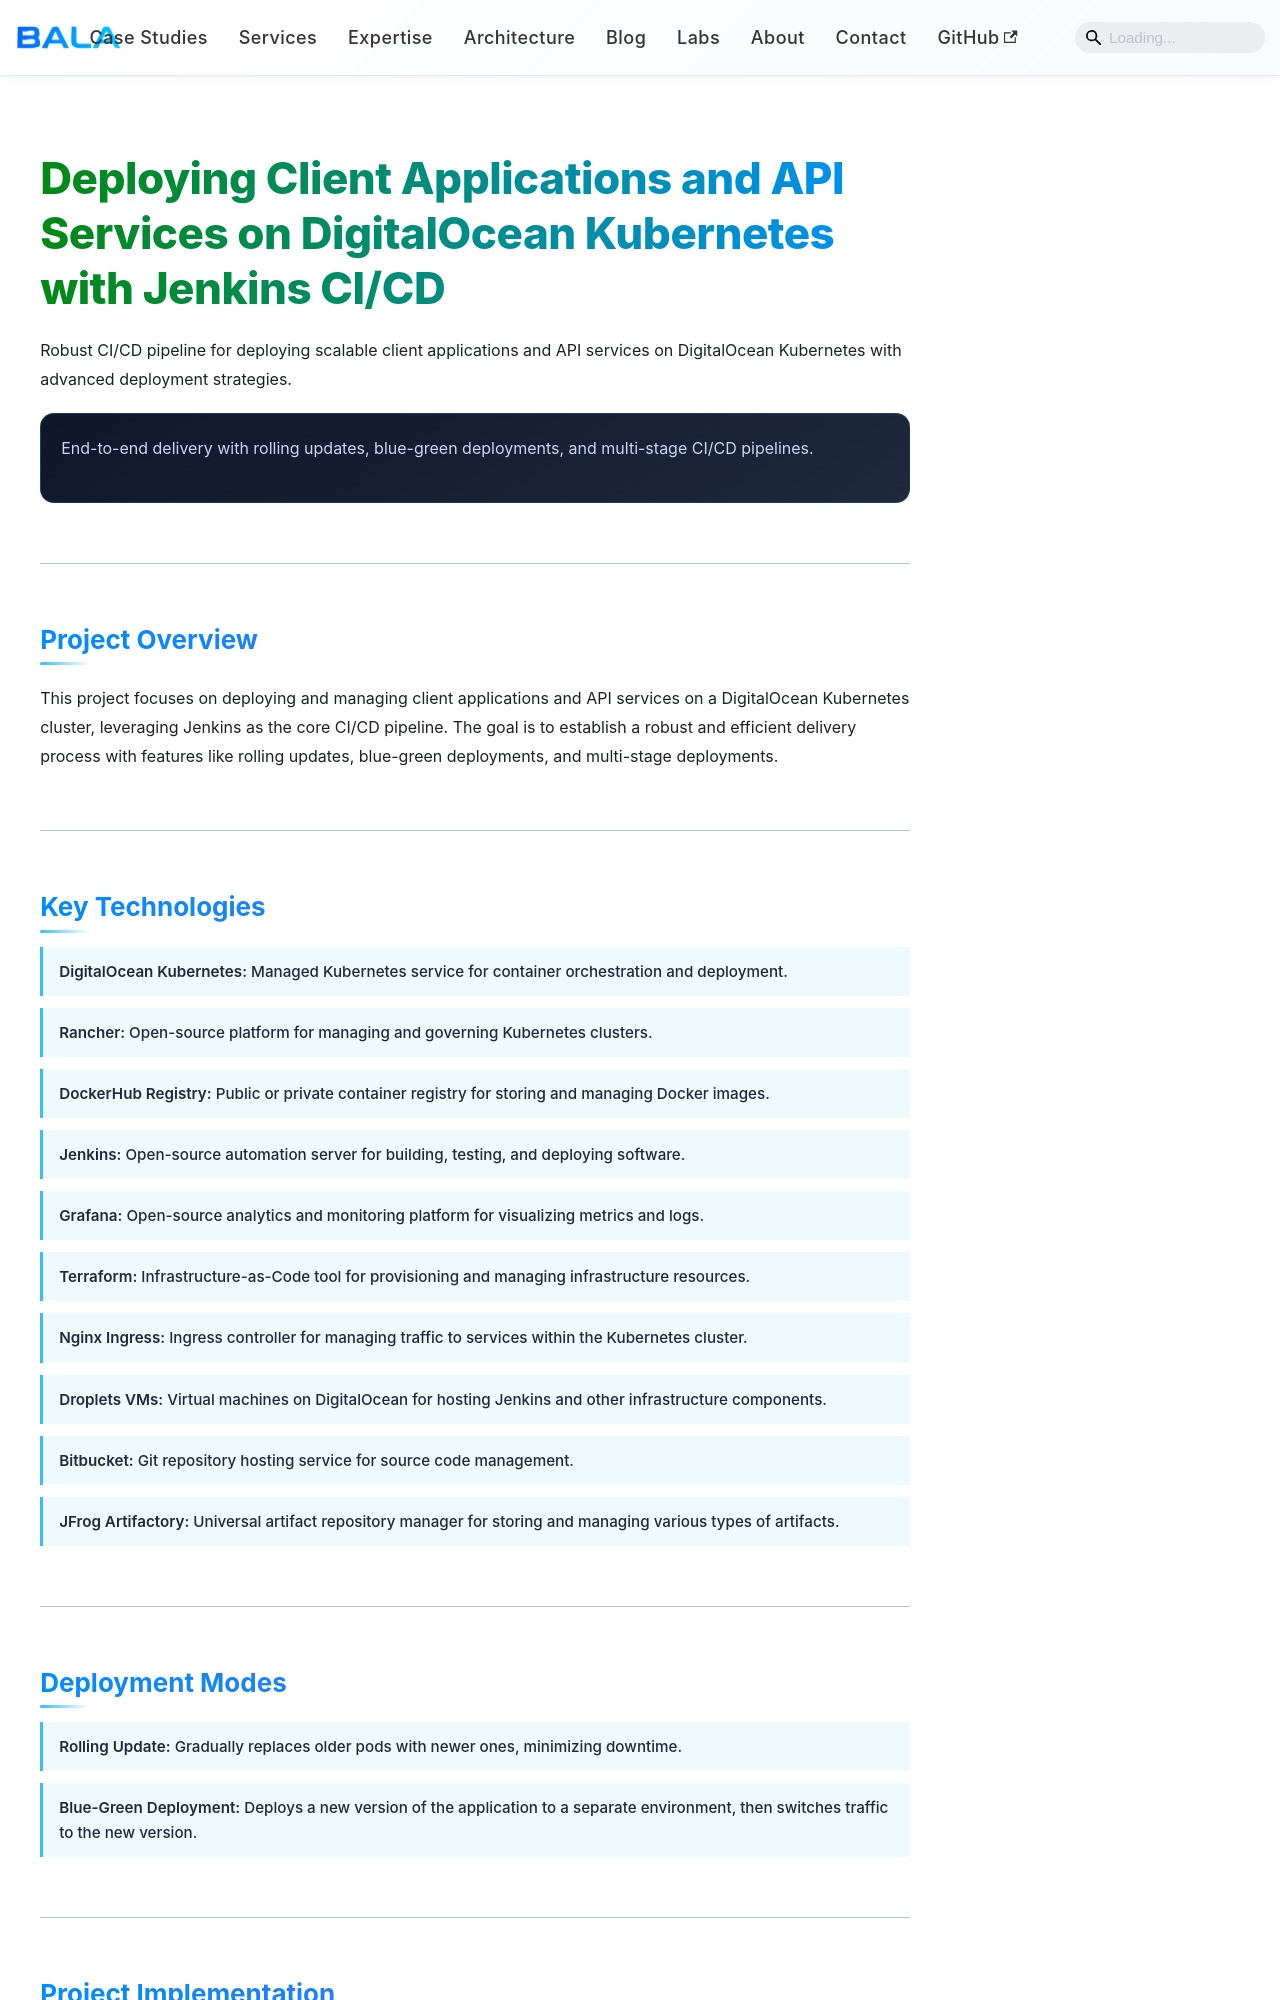

repository: bakuppus/bala-portfolio · page: docs/architecture/digitalocean-kubernetes-jenkins-cicd.html · generator: docusaurus

---
title: Deploying Applications on DigitalOcean Kubernetes with Jenkins CI/CD
---

<div className="caseStudy">

<div className="section">

<h1 className="heroTitle"> Deploying Client Applications and API Services on DigitalOcean Kubernetes with Jenkins CI/CD </h1>

<p className="heroSubtitle">
Robust CI/CD pipeline for deploying scalable client applications and API services on DigitalOcean Kubernetes with advanced deployment strategies.
</p>

<div className="highlightCard">
End-to-end delivery with rolling updates, blue-green deployments, and multi-stage CI/CD pipelines.
</div>

</div>

---

<div className="section">

<h2 className="sectionHeading">Project Overview</h2>

<p>
This project focuses on deploying and managing client applications and API services on a DigitalOcean Kubernetes cluster, leveraging Jenkins as the core CI/CD pipeline. The goal is to establish a robust and efficient delivery process with features like rolling updates, blue-green deployments, and multi-stage deployments.
</p>

</div>

---

<div className="section">

<h2 className="sectionHeading">Key Technologies</h2>

<div className="accentList">
  <div><strong>DigitalOcean Kubernetes:</strong> Managed Kubernetes service for container orchestration and deployment.</div>
  <div><strong>Rancher:</strong> Open-source platform for managing and governing Kubernetes clusters.</div>
  <div><strong>DockerHub Registry:</strong> Public or private container registry for storing and managing Docker images.</div>
  <div><strong>Jenkins:</strong> Open-source automation server for building, testing, and deploying software.</div>
  <div><strong>Grafana:</strong> Open-source analytics and monitoring platform for visualizing metrics and logs.</div>
  <div><strong>Terraform:</strong> Infrastructure-as-Code tool for provisioning and managing infrastructure resources.</div>
  <div><strong>Nginx Ingress:</strong> Ingress controller for managing traffic to services within the Kubernetes cluster.</div>
  <div><strong>Droplets VMs:</strong> Virtual machines on DigitalOcean for hosting Jenkins and other infrastructure components.</div>
  <div><strong>Bitbucket:</strong> Git repository hosting service for source code management.</div>
  <div><strong>JFrog Artifactory:</strong> Universal artifact repository manager for storing and managing various types of artifacts.</div>
</div>

</div>

---

<div className="section">

<h2 className="sectionHeading">Deployment Modes</h2>

<div className="accentList">
  <div><strong>Rolling Update:</strong> Gradually replaces older pods with newer ones, minimizing downtime.</div>
  <div><strong>Blue-Green Deployment:</strong> Deploys a new version of the application to a separate environment, then switches traffic to the new version.</div>
</div>

</div>

---

<div className="section">

<h2 className="sectionHeading">Project Implementation</h2>

<div className="techGrid">
